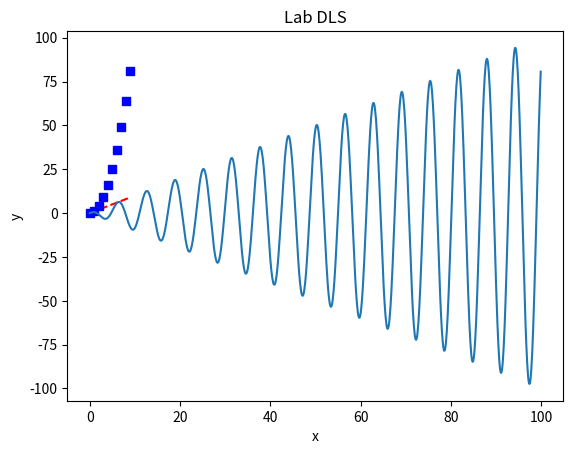

The script that saved this image:
import numpy as np 
import matplotlib.pyplot as plt
x = np.arange(0,100,0.1)
y = x*np.cos(x)

t = np.arange(0.,10.,1)

plt.plot(t,t, 'r--', t,t**2,'bs')
plt.plot(x,y)
plt.xlabel('x')
plt.ylabel('y')
plt.title('Lab DLS')
plt.show() 